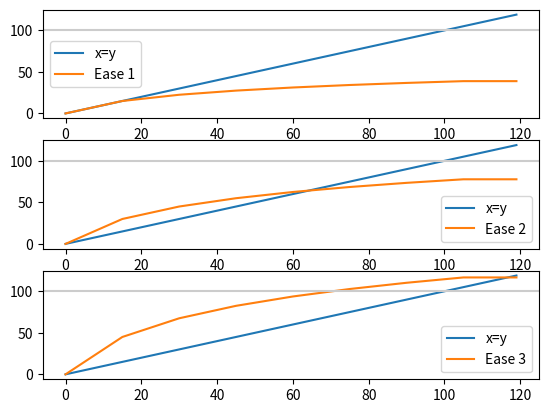

This figure's Python source:
import math

import matplotlib.pyplot as plt
import numpy as np


def identity(x):
    return x

def basic_diminish(x, n):
    return x / (x + n)

def adv_diminish(x, n, m):
    return (m * x) / (x + n)

def tiered_diminish(x):
    if x < 10:
        return basic_diminish(x, 2)
    else:
        return basic_diminish(x, 5)

def t1(x):
    return x

def t2(x):
    return .75*x + 2.5

def t3(x):
    return .5*x +6.5

def dostuff(x):
    return 2 * x

def build_lammy(a, b):
    return lambda x: a*x + b

def build_piecewise(axis, max, ease=1.0):

    # steps = int(len(axis) ** .5) * 2
    steps = 8
    spacing = int(len(axis) / steps)

    conditions = []
    cond_str = []
    lambdas = []
    lam_str = []

    for i in range(steps):
        start = spacing * i
        stop = spacing * (i + 1)

        if i == 0:
            c = axis < spacing
            cs = f'x < {spacing}'
            # l = build_lammy(1, 0)
            # ls = f'f 1x + 0'
            l = build_lammy(ease, 0)
            ls = f'f {ease}x + 0'

        elif i == steps - 1:
            c = axis >= start
            cs = f'x >= {start}'

            last = lambdas[-1](start)
            l = build_lammy(0, last)
            ls = f'f 0x + {last}'
            # l = build_lammy(0, max)
            # ls = f'f 0x + {max}'
        else:
            c = (axis >= start) * (axis < stop)
            cs = f'x >= {start} & x < {stop}'

            multiplier = ease / (i + 1)
            # multiplier = ease / i 

            print(f' {ease} / ({i} + 1) =', multiplier)

            last = lambdas[-1](start)
            constant = last - start * multiplier

            l = build_lammy(multiplier, constant)
            ls = f'f {multiplier}x + {constant}'

        conditions.append(c)
        cond_str.append(cs)
        lambdas.append(l)
        lam_str.append(ls)

        # either of these two methods exist to create a static binding for the current value of start
        # lambdas.append(lambda x, i=start: i)
        # lambdas.append(build_lammy(0, start))

    print(len(cond_str), cond_str)
    print(len(lam_str), lam_str)
    print('Max value - ', lambdas[-1](100))

    return (conditions, lambdas)


if __name__ == "__main__":

    fig, (ax1, ax2, ax3) = plt.subplots(3, 1, sharex=False, sharey=False)

    # xs = np.arange(40, dtype=np.float64)

    # cond20 = [xs < 10, (xs >= 10) * (xs < 20), (xs >= 20) * (xs < 30), (xs >= 30) * (xs < 55), xs >= 55]
    # yt20 = np.piecewise(xs, cond20, [lambda x: x, lambda x: .5*x + 5, lambda x: .25*x + 10, lambda x: .1*x + 14.5, 20])

    # ax.plot(xs, identity(xs), label="x=y")
    # ax.plot(xs, yt20, label='Manual')
    # ax.axhline(20, c='0.8')
    # # subplots seem to have locked graph limits
    # ax.set_xlim([0, 55])
    # ax.legend()

    # cond100 = [x100 < 16, (x100 >= 16) * (x100 < 35), (x100 >= 35) * (x100 < 70), (x100 >= 70) * (x100 < 90), (x100 >= 90) * (x100 < 110), x100 >= 110]
    # fn100   = [
    #     lambda x: 1.5*x,            # < 16      (24)
    #     lambda x: x + 8,            # 16 - 35   (43)
    #     lambda x: 0.8*x + 15,       # 35 - 70   (71)
    #     lambda x: 0.7*x + 22,       # 70 - 90   (85)
    #     lambda x: 0.5*x + 40,       # 90 - 110  (95)
    #     lambda x: 95
    # ]

    x100 = np.arange(120, dtype=np.float64)
    

    (cond100, fn100) = build_piecewise(x100, 98, 1)
    y100 = np.piecewise(x100, cond100, fn100)
    ax1.plot(x100, identity(x100), label="x=y")
    ax1.plot(x100, y100, label="Ease 1")
    ax1.axhline(100, c='0.8')
    ax1.legend()
    

    (condb, fnb) = build_piecewise(x100, 98, 2)
    y100b = np.piecewise(x100, condb, fnb)
    ax2.plot(x100, identity(x100), label="x=y")
    ax2.plot(x100, y100b, label="Ease 2")
    ax2.axhline(100, c='0.8')
    ax2.legend()


    (condc, fnc) = build_piecewise(x100, 98, 3)
    y100c = np.piecewise(x100, condc, fnc)
    ax3.plot(x100, identity(x100), label="x=y")
    ax3.plot(x100, y100c, label="Ease 3")
    ax3.axhline(100, c='0.8')
    ax3.legend()


    plt.show()
